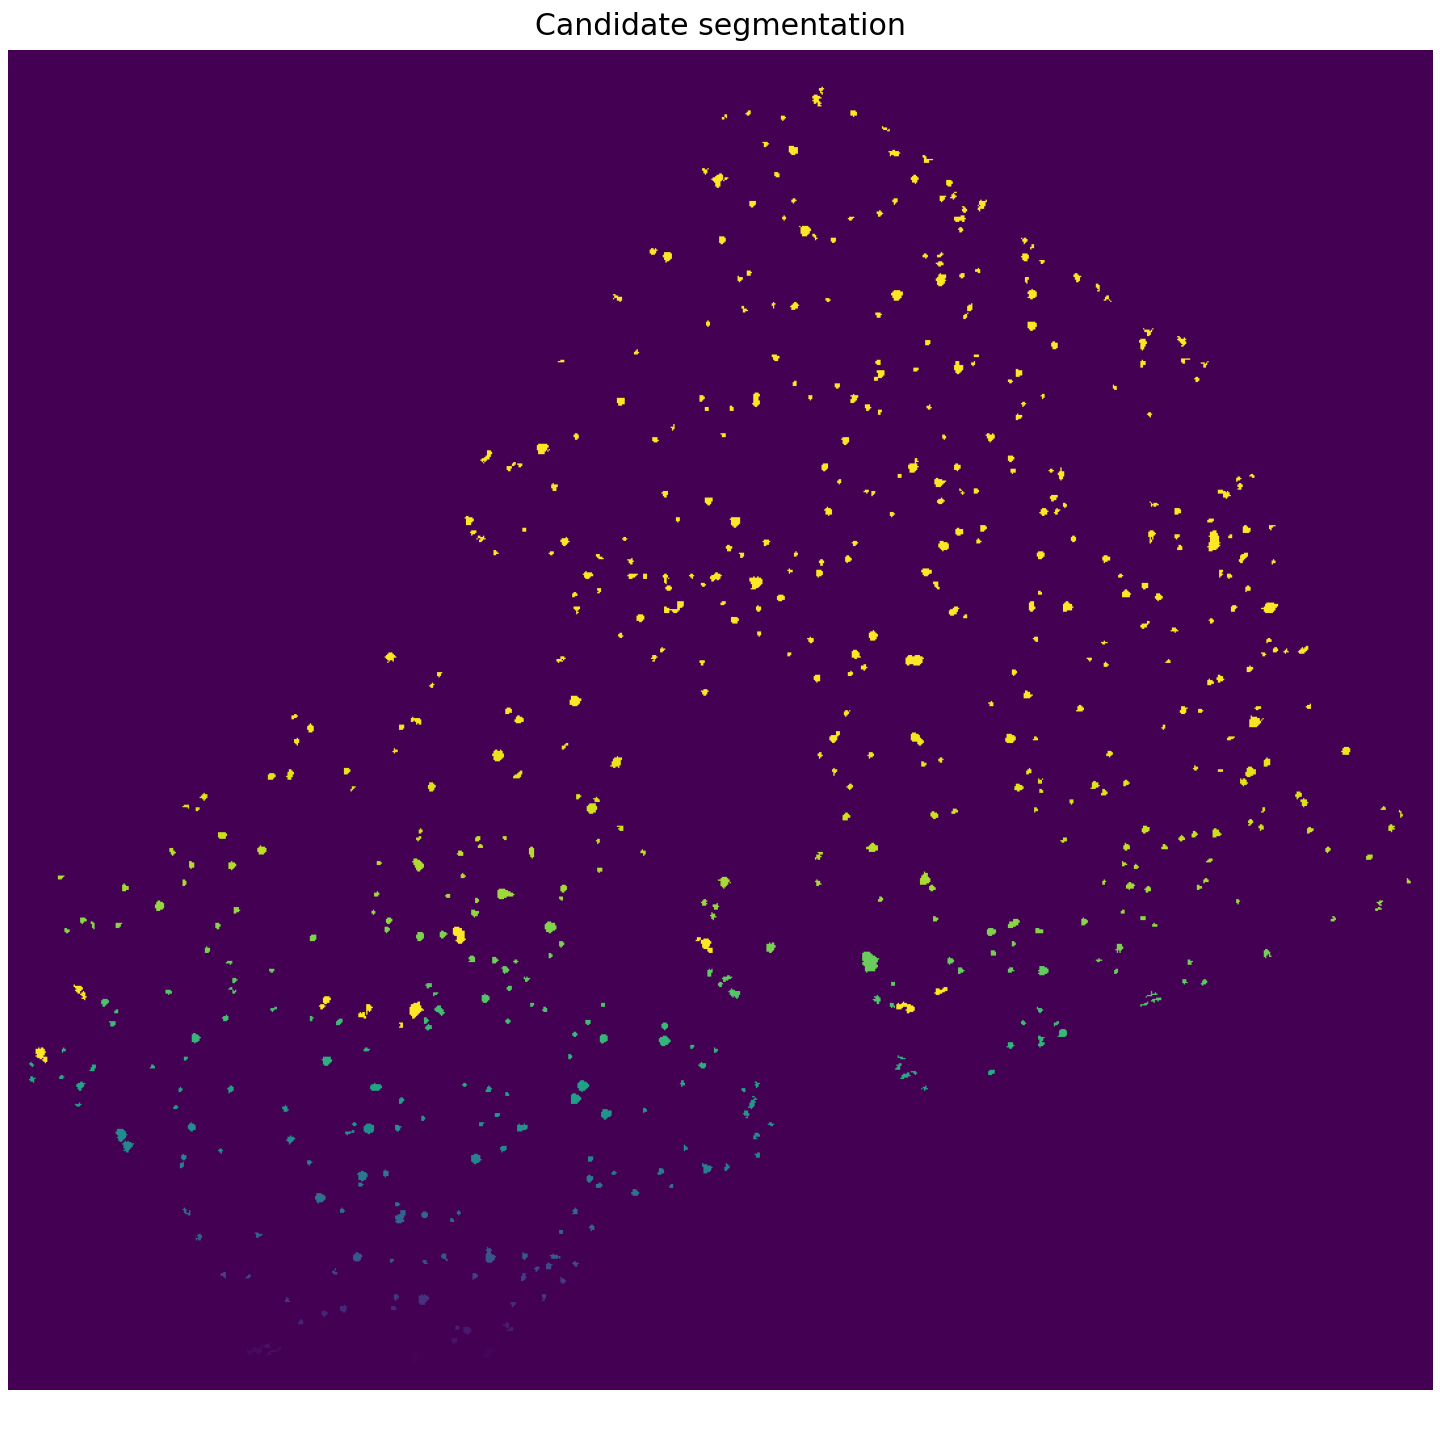

Values plotted in this chart, from the file beside it:
label, area, elongation, x_centroid, y_centroid, peak_residual, distance_from_center, kept
1, 46, 1.189, 310.2, 24.22, 7.578, 265.5, True
2, 31, 1.614, 365.4, 28.06, 0.3536, 271.3, True
3, 44, 2.367, 188.3, 29.55, 0.2505, 279, True
4, 19, 5.157, 201.9, 29.05, 0.1132, 274.8, True
5, 13, 1.407, 197.3, 33.08, 0.1695, 272.5, True
6, 14, 1.121, 339.6, 37.21, 0.2145, 256.4, True
7, 28, 1.152, 349.4, 44.96, 0.4065, 250.9, True
8, 24, 2.046, 380.9, 47.54, 0.1826, 257.7, True
9, 9, 1.0, 342.0, 47.0, 0.1809, 247.3, True
10, 12, 1.239, 222.7, 51.08, 0.184, 247.5, True
11, 16, 1.062, 240.6, 57.88, 0.2123, 236.6, True
12, 23, 1.02, 255.1, 61.39, 0.3069, 230.4, True
13, 11, 1.417, 293.4, 61.91, 0.2646, 227.1, True
14, 11, 1.109, 384.5, 65.0, 0.218, 242.7, True
15, 47, 1.192, 316, 68.53, 3.936, 221.9, True
16, 10, 1.166, 212.3, 68.0, 0.1927, 234.6, True
17, 15, 1.2, 295.3, 70.33, 0.2543, 218.7, True
18, 12, 1.87, 407.9, 70.33, 0.1526, 248, True
19, 14, 1.404, 422.3, 82.79, 0.2884, 244.5, True
20, 18, 1.849, 392.4, 85.56, 0.2027, 227.3, True
21, 15, 1.232, 355.2, 86.33, 0.298, 212.6, True
22, 13, 1.199, 163.9, 87.31, 0.1051, 238.4, True
23, 8, 2.142, 182.8, 85.88, 0.1959, 230.2, True
24, 11, 1.264, 248.5, 89.36, 0.09358, 204.1, True
25, 10, 1.366, 402.6, 91.9, 0.2673, 226.5, True
26, 19, 1.155, 411.6, 93.84, 0.2913, 229.4, True
27, 12, 1.32, 432.0, 95.58, 0.2058, 239.4, True
28, 9, 1.627, 317.3, 97.0, 0.1208, 193.8, True
29, 8, 1.265, 291.9, 98.12, 0.1596, 190.9, True
30, 59, 1.698, 366.6, 101.6, 2.172, 202.1, True
31, 37, 1.099, 265.8, 100.8, 1.787, 189.9, True
32, 17, 1.718, 332.1, 101.0, 0.1832, 192.4, True
33, 17, 1.242, 393.3, 101.6, 0.2854, 213.5, True
34, 20, 2.363, 416.4, 101.1, 0.1534, 225.9, True
35, 16, 1.441, 145.2, 115.9, 0.1551, 226.3, True
36, 14, 1.435, 190.2, 117.6, 0.1776, 198.8, True
37, 9, 1.0, 421.0, 120.0, 0.1442, 213.2, True
38, 14, 1.177, 444.6, 123.2, 0.2435, 226, True
39, 55, 1.769, 298.7, 131.2, 0.8172, 158, True
40, 8, 1.265, 337.9, 128.9, 0.1245, 166.8, True
41, 21, 1.0, 317.0, 133.0, 0.6001, 158.2, True
42, 16, 2.184, 135.7, 135.2, 0.4254, 218.5, True
43, 8, 1.225, 343.0, 134.5, 0.1254, 163, True
44, 15, 1.301, 431.7, 135.6, 0.3722, 208.2, True
45, 11, 1.038, 254.2, 136.2, 0.2104, 157.2, True
46, 10, 1.265, 296.2, 141.0, 0.222, 148.1, True
47, 46, 1.067, 237.3, 145.8, 4.373, 152.9, True
48, 23, 1.156, 477.4, 149.8, 0.4107, 232.7, True
49, 16, 1.424, 449.9, 155.3, 0.2811, 207.7, True
50, 8, 1.265, 505.1, 154.9, 0.1399, 252.7, True
51, 10, 1.265, 268.2, 156.0, 0.1944, 134.9, True
52, 23, 1.156, 442.8, 160.6, 0.4863, 198.9, True
53, 44, 1.016, 269.7, 162.6, 2.704, 128.2, True
54, 18, 1.261, 287.4, 164.5, 0.2655, 124.6, True
55, 9, 1.39, 461.3, 164.9, 0.1452, 210.8, True
56, 19, 1.316, 497.1, 165.9, 0.4476, 240, True
57, 39, 1.135, 532, 168.3, 0.9186, 269.6, True
58, 15, 1.681, 547.3, 169.2, 0.362, 282.9, True
59, 12, 1.707, 132.0, 170.8, 0.2592, 198.1, True
60, 11, 1.038, 229.2, 172.8, 0.2789, 131.6, True
... 558 more rows
